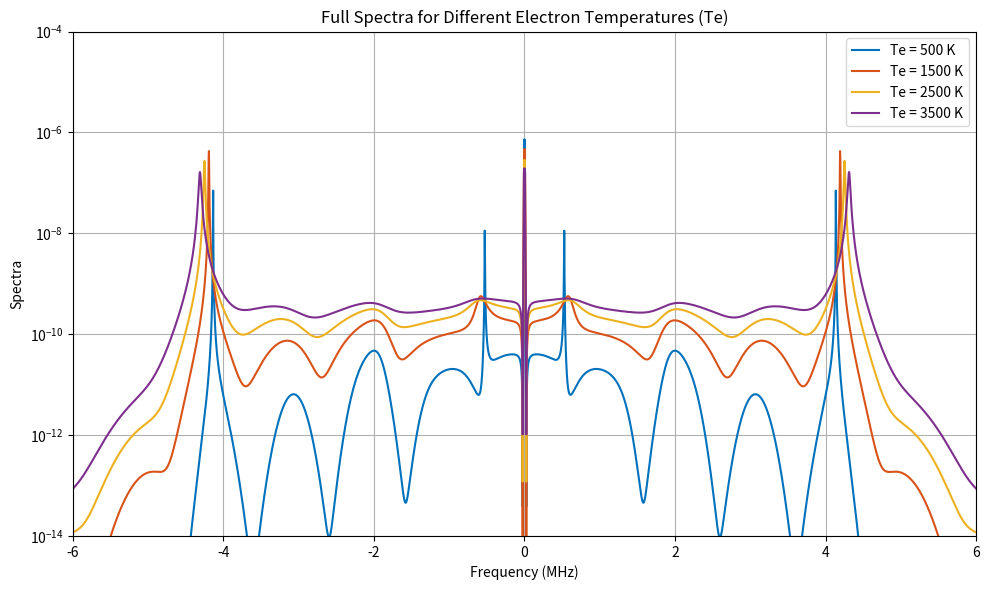

Write the Python code that produced this figure.
import matplotlib.pyplot as plt
import numpy as np
from scipy.special import ive, dawsn
import scipy.special as sp

def calculate_wavenumber_components(lambda_wavelength, theta_degrees):
    """
    Parameters:
    - lambda_wavelength (float): wavelength of the radar wave [m].
    - theta_degrees (float): angle [degrees].
    
    Returns:
    - k (float): Total wavenumber of the radar wave [rad/m].
    - k_parallel (float): Parallel component of the wavenumber [rad/m].
    - k_perpendicular (float): Perpendicular component of the wavenumber [rad/m].
    """
    theta = np.radians(theta_degrees) #Convert theta value from degrees to radians
    k = 2 * 2 * np.pi / lambda_wavelength #Calculate total wavenumber 
    k_parallel = k * np.cos(theta) #Break down k into the portion that is in the same direction of propogation
    k_perpendicular = k * np.sin(theta) #Break down k into the portion that is orthogonal to the parallel direction 
                                        #(the portion that is perpendicular to the direction of propogation)
    return k, k_parallel, k_perpendicular #Return the total wavenumber and it's components

def calculate_sound_speed(kB, Te, Ti, mi):
    """
    Parameters:
    - kB (float): Boltzmann constant [J/K].
    - Te (float): Electron temperature [Kelvin].
    - Ti (float): Ion temperature [Kelvin].
    - mi (float): Mass of the ion [kg].

    Returns:
    - c (float): Sound speed of the plasma [m/s].
    """
    c = np.sqrt((5 / 3) * (kB * (Ti + Te) / mi)) #calculate the sound speed
    return c

def calculate_omega_values(k, c):
    """
    Parameters:
    - k (float): Wavenumber of the radar wave [rad/m]. 
    - c (float): Sound speed of the plasma [m/s]. 
    Returns:
    - an array of doppler shifted frequency points [Hz]
     """
    omega_min = (-6000000) * 2*np.pi #Calculate the lower bound of angular frequencies
                                        #Multiply by two pi to convert from hertz to radians
    omega_max = (6000000) * 2*np.pi #Calculate the upper bound of angular frequencies
                                        #Multiply by two pi to convert from hertz to radians
    num_points = 3001 #Specifies the number of frequency values within the range Odd number used so the there is an even number of points to the left
                     #and right of the center
    
    return np.linspace(omega_min, omega_max, num_points) #Return an evenly spaced array of frequencies

def calculate_thermal_velocity(kB, T, m):
    """
    Parameters:
    - kB (float): Boltzmann constant [J/K].
    - T (float): Temperature [Kelvin].
    - m (float): Mass [kg].

    Returns:
    - vth (float): Thermal velocity [m/s].
    """
    vth = np.sqrt( (2 * kB * T ) / m) #calculate the thermal velocity
    return vth

def calculate_cyclotron_frequency(Z, e, B, m):
    """
    Parameters:
    - Z (int): Charge state of the particle.
    - e (float): Elementary electric charge [C].
    - B (float): Magnetic field strength [T].
    - m (float): Mass of the particle [kg]

    Returns:
    - Oc(float): Cyclotron frequency [rad/s].
    """
    Oc = (Z * e * B) / m #calculate the cyclotron frequency
    return Oc

def calculate_average_gyroradius(vth, Oc):
    """
    Parameters:
    - vth (float): Thermal velocity [m/s].
    - Oc (float): Cyclotron frequency [rad/s].

    Returns:
    - rho (float): Average gyroradius [m].
    """
    rho = vth / (np.sqrt(2) * Oc) #calculate the gyroradius
    return rho

def calculate_collisional_term(nu, k_par, vth, k_perp, rho, n, omega, Oc):
    """
    Parameters:
    - nu (float): Collisional Frequency [Hz].
    - k_par (float): Parallel component of the wavenumber [rad/m].
    - vth (float): Thermal velocity [m/s].
    - k_perp (float): Perpendicular component of the wavenumber [rad/m].
    - rho (float): Average gyroradius [m].
    - n (int): constant for summation.
    - omega (float): An array of doppler shifted frequency points [Hz].
    - Oc (float): Cyclotron frequency [rad/s].

   Returns;
    - U (complex float): Collisional Term.
    """
    U = np.zeros_like(omega) + 1j * 0.0 #create an array of complex 0s the same size as the omega values array
    k_rho_sq = (k_perp ** 2) * (rho ** 2) #calculate the k_rho_sq constant
    
    for i in range(-n, n + 1): #iterate from -n to n + 1
        yn = (omega - i * Oc - 1j * nu) / (k_par * vth) #calculate the yn constant, using the current value of i 
                                                        #omega is adjusted by subtracting the current cyclotron frequency and the collisional damping
                                                        #omega is normalized by dividing by the parallel wavenumber and thermal velocity
        
        U += sp.ive(i, k_rho_sq) * (2 * sp.dawsn(yn) + 1j * np.sqrt(np.pi) * np.exp(-yn ** 2)) #accumulate the components
    U = U * 1j * nu / (k_par * vth) #scale U by the collisional damping factor  
    return U

def calculate_modified_distribution(omega, k_par, k_perp, vth, n, rho, Oc, nu, U):
    """
    Calculate the modified distribution using the updated formula with Dawson function.
    """
    M = np.zeros_like(omega) + 1j * 0.0
    k_rho_sq = (k_perp ** 2) * (rho ** 2)
    
    # Term involving |U|^2
    term_one = -(abs(U) ** 2) / (nu * (abs(1 + U) ** 2))
    
    # Prefactor involving k_parallel and vth
    term_two = 1 / (k_par * vth * (abs(1 + U) ** 2))
    
    # Summation term
    for i in range(-n, n + 1):
        yn = (omega - i * Oc - 1j * nu) / (k_par * vth)
        
        # Real part of the exponential term
        exp_re = np.exp(-np.real(yn) ** 2)
        
        # Imaginary part (Dawson function term)
        imag_da = 2 * np.imag(dawsn(np.real(yn)))
        
        # Bessel function and exponential term
        bessel_term = ive(i, k_rho_sq)
        exp_term = np.exp(-k_rho_sq)
        
        # Combine all terms in the summation
        M += exp_term * bessel_term * (np.sqrt(np.pi) * exp_re + imag_da)
    
    # Combine all terms into M_s
    M_s = term_one + term_two * M
    return np.real(M_s)

def calculate_debye_length(Te, ne, epsilon_0, kB, e):
    """
    Calculate the electron Debye length.

    Parameters:
    - Te (float): Electron temperature [Kelvin].
    - ne (float): Electron density [m^-3].
    - epsilon_0 (float): Vacuum permittivity  [F/m].
    - kB (float): Boltzmann constant [J/K].
    - e (float): Elementary charge [C].

    Returns:
    - Electron Debye length (float) [m].
    """
    lambda_De = np.sqrt(epsilon_0 * kB * Te / (ne * e**2)) #calculate the debye length
    return lambda_De

def calculate_alpha(k, lambda_De):
    """
    Parameters:
    - k (float): Wavenumber of the radar wave [rad/m].
    - lambda_De (float): Electron Debye length [m].

    Returns:
    - alpha (float): the incoherent scattering parameter.
    """
    alpha = 1 / (k * lambda_De) #calculate alpha
    return alpha

def calculate_electric_susceptibility(omega, k_par, k_perp, vth, n, rho, Oc, nu, alpha, U, Te, Ts):
    """
    Parameters:
    - omega (float): An array of doppler shifted frequency points [Hz].
    - k_par (float): Parallel component of the wavenumber [rad/m].
    - k_perp (float): Perpendicular component of the wavenumber [rad/m].
    - vth (float): Thermal velocity [m/s].
    - n (int): constant for summation.
    - rho (float): Average gyroradius [m].
    - Oc (float): Cyclotron frequency [rad/s].
    - nu (float): Collision frequency (range of 0.01 to 10) [Hz].
    - alpha (float): Incoherent scattering parameter.
    - U (float): Collisional term.
    - Te (float): Temperature of the electron [Kelvin].
    - Ts (float): Temperature of the species [Kelvin].
    Returns:
    - an array of values, representing the real and imaginary portion of the electric susceptibility.
    """
    chi = np.zeros_like(omega) + 1j * 0.0 #create an array of complex 0s, the same size as the omega values array
    k_rho_sq = (k_perp ** 2) * (rho ** 2) #calculate the k_rho_sq constant
    term_one = (omega - 1j * nu) / (k_par * vth) #calculate the first term
    term_four = (alpha ** 2) / (1 + U) #calculate the fourth term
    term_five = Te / Ts #calculate the fifth term
    for i in range(-n, n + 1): #iterate from -n to n + 1
        yn = (omega - i * Oc - 1j * nu) / (k_par * vth) #calculate the yn constant, using the current value of i 
                                                        #omega is adjusted by subtracting the current cyclotron frequency and the collisional damping
                                                        #omega is normalized by dividing by the parallel wavenumber and thermal velocity 
        
        term_two = 2 * sp.dawsn(yn) #calculate the second term using the current value of yn
        term_three = 1j * np.sqrt(np.pi) * np.exp(-yn ** 2) #calculate the second term using the current value of yn
        chi += sp.ive(i, k_rho_sq) * (1 - term_one * (term_two + term_three)) #accumulate the terms
    return term_four * term_five * chi #return the remaining terms and the accumulated term

def calcSpectra(M_i, M_e, chi_i, chi_e):
    """
    Parameters:
    - M_i (float): An array representing the modified distribution for ions .
    - M_e (float): An array representing the modified distribution for electrons.
    - chi_i (complex float): An array representing the electric susceptibility for ions.
    - chi_e  (complex float): An array representing the electric susceptibility for electrons.
    Returns:
    - Spectrum (complex float): An array representing the incoherent scatter spectrum
    """
    epsilon = 1 + chi_e + chi_i #calculate the epsilon constant
    
    spectrum = 2*np.abs(1-chi_e/epsilon)**2*M_e+2*np.abs(chi_e/epsilon)**2*M_i #calculate the spectrum using ion and electron components
    return spectrum

# Ensure the script only runs when executed directly, not when imported
if __name__ == "__main__":
    # Sample Data
    nu_i = .0000001  # Ion collision frequency in Hz
    nu_e = 0.0000001  # Electron collision frequency in Hz
    ni = ne = 2e11  # Ion and electron densities in m^-3
    mi = 2.65686e-26  # Ion mass (atomic oxygen) in kg
    m_e = 9.11e-31  # Electron mass [kg]
    B = 3.6e-5  # Magnetic field strength in Tesla
    theta = 60  # Scattering angle in degrees
    Te_values = [500, 1500, 2500, 3500]  # Electron temperatures in Kelvin

    epsilon_0 = 8.854187817e-12  # Vacuum permittivity [F/m]
    kB = 1.380649e-23  # Boltzmann constant [J/K]
    e = 1.602e-19  # Elementary charge [C]

    n_terms = 2000

    k_total, k_parallel, k_perpendicular = calculate_wavenumber_components(0.69719, theta)
    
    spectra_list = []
    for T in Te_values:
        Te = Ti = T
        vth_i = calculate_thermal_velocity(kB, Ti, mi)
        vth_e = calculate_thermal_velocity(kB, Te, m_e)
        Oc_i = calculate_cyclotron_frequency(1, e, B, mi)
        Oc_e = calculate_cyclotron_frequency(1, e, B, m_e)
        rho_i = calculate_average_gyroradius(vth_i, Oc_i)
        rho_e = calculate_average_gyroradius(vth_e, Oc_e)
        lambda_De = calculate_debye_length(Te, ne, epsilon_0, kB, e)
        lambda_Di = calculate_debye_length(Te, ni, epsilon_0, kB, e)
        alpha_e = calculate_alpha(k_total, lambda_De)
        alpha_i = calculate_alpha(k_total, lambda_Di)
        c = calculate_sound_speed(kB, Te, Ti, mi)
        omega_values = calculate_omega_values(k_total, c)
        U_i = calculate_collisional_term(nu_i, k_parallel, vth_i, k_perpendicular, rho_i, n_terms, omega_values, Oc_i)
        U_e = calculate_collisional_term(nu_e, k_parallel, vth_e, k_perpendicular, rho_e, n_terms, omega_values, Oc_e)
        M_i = calculate_modified_distribution(omega_values, k_parallel, k_perpendicular, vth_i, n_terms, rho_i, Oc_i, nu_i, U_i)
        M_e = calculate_modified_distribution(omega_values, k_parallel, k_perpendicular, vth_e, n_terms, rho_e, Oc_e, nu_e, U_e)
        chi_i = calculate_electric_susceptibility(omega_values, k_parallel, k_perpendicular, vth_i, n_terms, rho_i, Oc_i, nu_i, alpha_i, U_i, Ti, Ti)
        chi_e = calculate_electric_susceptibility(omega_values, k_parallel, k_perpendicular, vth_e, n_terms, rho_e, Oc_e, nu_e, alpha_e, U_e, Te, Te)
        spectra = calcSpectra(M_i, M_e, chi_i, chi_e)
        spectra_list.append(spectra)
    
    # Plotting
    fig, ax = plt.subplots(figsize=(10, 6))
    colors = [(0, 0.4470, 0.7410), (0.8500, 0.3250, 0.0980), (0.9290, 0.6940, 0.1250), (0.4940, 0.1840, 0.5560)]
    labels = [f'Te = {T} K' for T in Te_values]
    
    for i, spectra in enumerate(spectra_list):
        ax.plot(omega_values / (2 * np.pi * 1e6), spectra, color=colors[i], label=labels[i])
    
    ax.set_xlabel('Frequency (MHz)')
    ax.set_ylabel('Spectra')
    ax.set_title('Full Spectra for Different Electron Temperatures (Te)')
    ax.legend()
    ax.grid(True)
    ax.set_yscale('log')
    ax.set_ylim(1e-14, 1e-4)
    ax.set_xlim(-6, 6)
    plt.tight_layout()
    plt.show()
